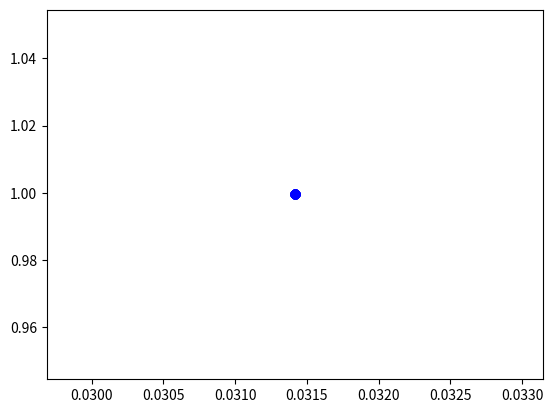

This chart was generated by the following Python code:
#!/usr/bin/python

import matplotlib.pyplot as plt
from math import cos, pi

n = 100
x = []
y = []

a = 0
h = pi/n

for i in range(n):
	a += h
	x.append(h)
	y.append(cos(h))
	print(x,y,'r')

plt.plot(x,y,'bo')
plt.show()
